Run: headless pygame with SDL's dummy video driver; simulated clock (each Clock.tick advances the game by its frame time, no real sleeping); random seed 0; keys injected as events and as key.get_pressed() state; mouse plan: one left click at the window centre at the start of phase 2, then a move to the lower-right quarter at the start of phase 3.
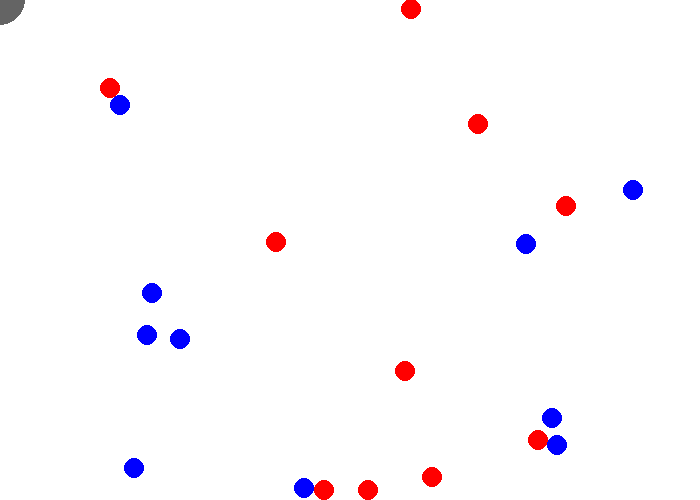
Frame 1 of 4 · flips 1–60 · no input
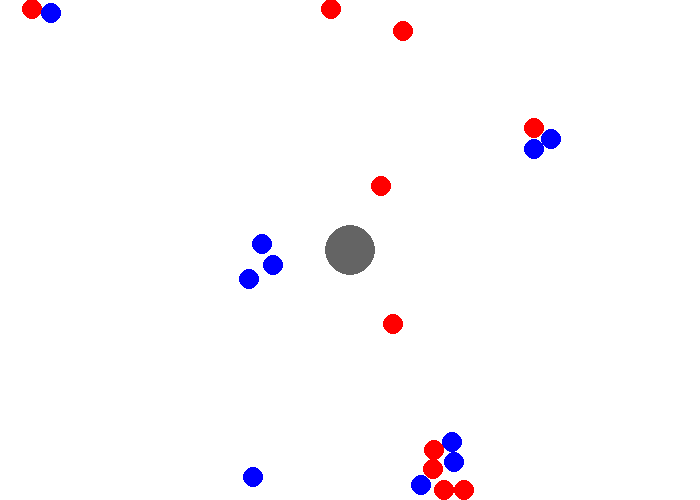
Frame 2 of 4 · flips 61–180 · clicked the window centre · tapped SPACE, RETURN · held RIGHT (→), D
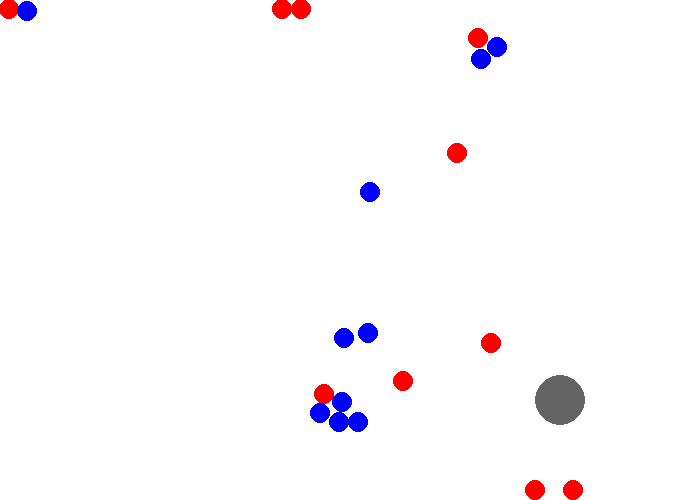
Frame 3 of 4 · flips 181–300 · moved the mouse to the lower-right quarter · held DOWN (↓), S
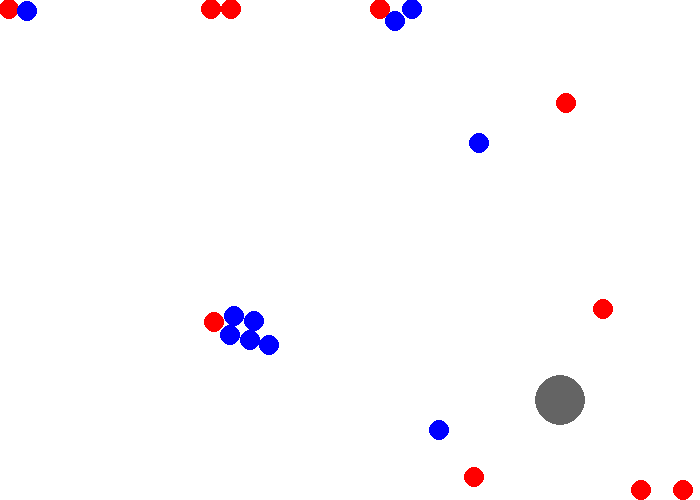
Frame 4 of 4 · flips 301–420 · held LEFT (←), A, UP (↑), W

The pygame program that drew these frames:

from random import randint

import pygame as pg


def get_dist(a, b):
    return pg.math.Vector2(a[0], a[1]).distance_to((b[0], b[1]))


class NonMoleculeObject(pg.sprite.Sprite):
    def __init__(self, pos, radius, color=(100, 100, 100)):
        super().__init__()

        self.pos = list(pos)
        self.radius = radius
        self.color = color

        self.velocity_x = 0
        self.velocity_y = 0

        objects.add_internal(self)

    def check_collisions(self):
        collided = []
        for i in objects.sprites():
            if get_dist(self.pos, i.pos) < self.radius + i.radius and i != self:
                collided.append(i)

        for i in collided:
            i.pos[0] -= i.velocity_x
            i.pos[1] -= i.velocity_y

    def update_parameters(self):
        self.check_collisions()

    def update(self):
        self.update_parameters()
        pg.draw.circle(window, self.color, self.pos, self.radius)


class Molecule(pg.sprite.Sprite):
    def __init__(self, pos, radius, color=(100, 100, 100), speed=2):
        super().__init__()

        self.pos = list(pos)
        self.radius = radius
        self.color = color

        self.speed = speed
        self.velocity_x = 0
        self.velocity_y = 0

        objects.add_internal(self)

    def check_collisions(self):
        collided = []
        for i in objects.sprites():
            if get_dist(self.pos, i.pos) < self.radius + i.radius and i != self:
                collided.append(i)

        for i in collided:
            # self.pos[0] -= self.velocity_x
            # self.pos[1] -= self.velocity_y

            dist = get_dist(self.pos, i.pos)

            ratio_x = (self.pos[0] - i.pos[0]) / dist
            ratio_y = (self.pos[1] - i.pos[1]) / dist

            self.pos[0] += ratio_x * (i.radius + self.radius - dist)
            self.pos[1] += ratio_y * (i.radius + self.radius - dist)

        if self.pos[0]-self.radius < 0:
            self.pos[0] = self.radius
        elif self.pos[0]+self.radius > WIDTH:
            self.pos[0] = WIDTH - self.radius
        if self.pos[1]-self.radius < 0:
            self.pos[1] = self.radius
        elif self.pos[1]+self.radius > HEIGHT:
            self.pos[1] = HEIGHT - self.radius

    def reset(self):
        pass

    def follow(self, lst, coe):
        if len(lst) > 0:
            if self in lst:
                lst.remove(self)

            near = lst[0]
            for i in lst[1:]:
                if get_dist(self.pos, i.pos) < get_dist(self.pos, near.pos):
                    near = i
            ratio_x = (self.pos[0] - near.pos[0]) / get_dist(self.pos, near.pos)
            ratio_y = (self.pos[1] - near.pos[1]) / get_dist(self.pos, near.pos)

            self.velocity_x = self.speed * ratio_x * -coe
            self.velocity_y = self.speed * ratio_y * -coe

    def update_parameters(self):

        self.reset()

        self.check_collisions()

        self.pos[0] += self.velocity_x
        self.pos[1] += self.velocity_y


    def update(self):
        self.update_parameters()
        pg.draw.circle(window, self.color, self.pos, self.radius)


class RedMolecule(Molecule):
    def __init__(self, pos):
        super().__init__(pos, 10, (255, 0, 0), 1)
        red_mols.append(self)

    def reset(self):
        self.follow(blue_mols, -1)

class BlueMolecule(Molecule):
    def __init__(self, pos):
        super().__init__(pos, 10, (0, 0, 255), 1)
        blue_mols.append(self)

    def reset(self):
        self.follow(red_mols, 1)

WIDTH = 700
HEIGHT = 500
window = pg.display.set_mode((WIDTH, HEIGHT), pg.RESIZABLE)
pg.display.set_caption('Physic simulation')


objects = pg.sprite.Group()
red_mols = []
blue_mols = []

magnit = NonMoleculeObject((0, 0), 25)

for _ in range(10):
    RedMolecule((randint(0, WIDTH), randint(0, HEIGHT)))

for _ in range(10):
    BlueMolecule((randint(0, WIDTH), randint(0, HEIGHT)))

clock = pg.time.Clock()
FPS = 30

running = True

while running:

    for e in pg.event.get():
        if e.type == pg.QUIT:
            running = False

    magnit.pos = list(pg.mouse.get_pos())

    window.fill((255, 255, 255))

    objects.update()

    clock.tick(FPS)
    pg.display.update()
